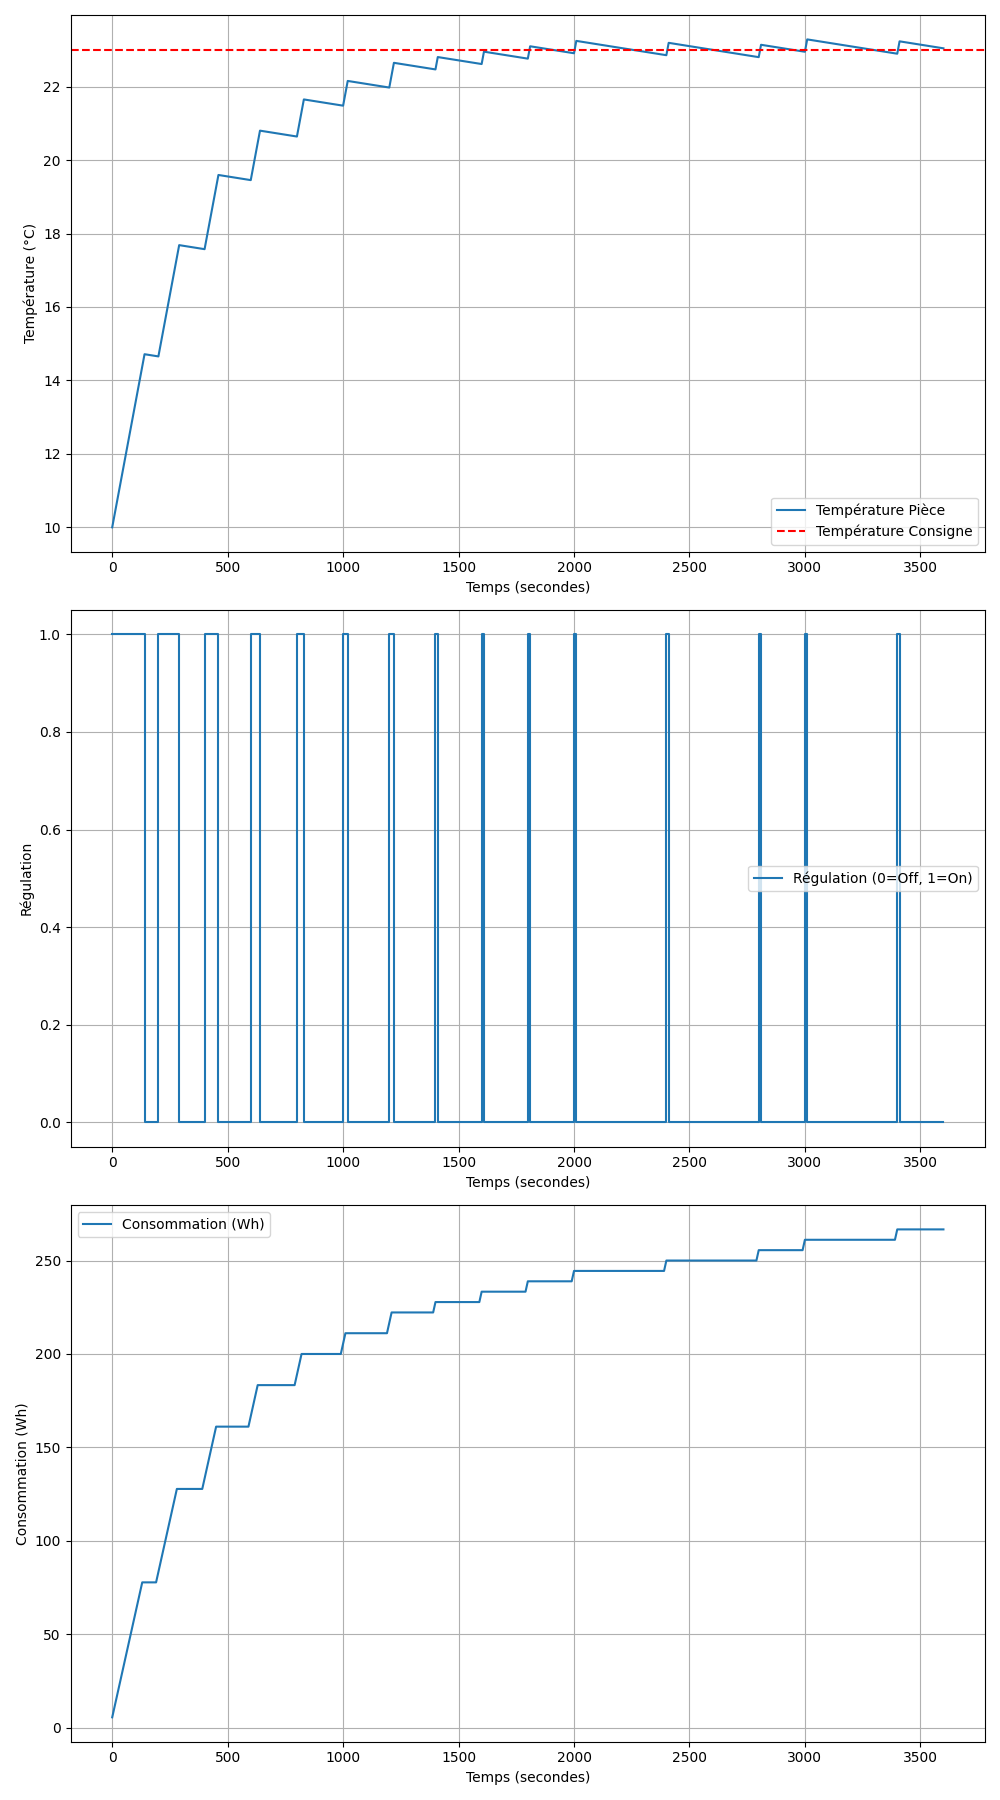

Data behind this chart, as committed beside it:
Time, Sortie PID, Sortie PID Arrondie, Regulation, Température Pièce, Température Consigne, Wh
ON, ON, ON, ON, ON, ON, ON, ON, ON, ON, ON, ON, ON, ON, OFF, OFF, OFF, OFF, OFF, OFF
0, 67.6, 70, 1, 10, 23, 5.556
10, 67.6, 70, 1, 10.34, 23, 11.11
20, 67.6, 70, 1, 10.67, 23, 16.67
30, 67.6, 70, 1, 11.01, 23, 22.22
40, 67.6, 70, 1, 11.35, 23, 27.78
50, 67.6, 70, 1, 11.68, 23, 33.33
60, 67.6, 70, 1, 12.02, 23, 38.89
70, 67.6, 70, 1, 12.36, 23, 44.44
80, 67.6, 70, 1, 12.69, 23, 50
90, 67.6, 70, 1, 13.03, 23, 55.56
100, 67.6, 70, 1, 13.37, 23, 61.11
110, 67.6, 70, 1, 13.7, 23, 66.67
120, 67.6, 70, 1, 14.04, 23, 72.22
130, 67.6, 70, 1, 14.38, 23, 77.78
140, 67.6, 70, 0, 14.71, 23, 77.78
150, 67.6, 70, 0, 14.7, 23, 77.78
160, 67.6, 70, 0, 14.69, 23, 77.78
170, 67.6, 70, 0, 14.68, 23, 77.78
180, 67.6, 70, 0, 14.67, 23, 77.78
190, 67.6, 70, 0, 14.66, 23, 77.78
ON, ON, ON, ON, ON, ON, ON, ON, ON, OFF, OFF, OFF, OFF, OFF, OFF, OFF, OFF, OFF, OFF, OFF
200, 43.4, 45, 1, 14.65, 23, 83.33
210, 43.4, 45, 1, 14.99, 23, 88.89
220, 43.4, 45, 1, 15.33, 23, 94.44
230, 43.4, 45, 1, 15.66, 23, 100
240, 43.4, 45, 1, 16, 23, 105.6
250, 43.4, 45, 1, 16.34, 23, 111.1
260, 43.4, 45, 1, 16.67, 23, 116.7
270, 43.4, 45, 1, 17.01, 23, 122.2
280, 43.4, 45, 1, 17.35, 23, 127.8
290, 43.4, 45, 0, 17.68, 23, 127.8
300, 43.4, 45, 0, 17.67, 23, 127.8
310, 43.4, 45, 0, 17.66, 23, 127.8
320, 43.4, 45, 0, 17.65, 23, 127.8
330, 43.4, 45, 0, 17.64, 23, 127.8
340, 43.4, 45, 0, 17.63, 23, 127.8
350, 43.4, 45, 0, 17.62, 23, 127.8
360, 43.4, 45, 0, 17.61, 23, 127.8
370, 43.4, 45, 0, 17.6, 23, 127.8
380, 43.4, 45, 0, 17.59, 23, 127.8
390, 43.4, 45, 0, 17.58, 23, 127.8
ON, ON, ON, ON, ON, ON, OFF, OFF, OFF, OFF, OFF, OFF, OFF, OFF, OFF, OFF, OFF, OFF, OFF, OFF
400, 29.51, 30, 1, 17.57, 23, 133.3
410, 29.51, 30, 1, 17.91, 23, 138.9
420, 29.51, 30, 1, 18.25, 23, 144.4
430, 29.51, 30, 1, 18.58, 23, 150
440, 29.51, 30, 1, 18.92, 23, 155.6
450, 29.51, 30, 1, 19.26, 23, 161.1
460, 29.51, 30, 0, 19.59, 23, 161.1
470, 29.51, 30, 0, 19.58, 23, 161.1
480, 29.51, 30, 0, 19.57, 23, 161.1
490, 29.51, 30, 0, 19.56, 23, 161.1
500, 29.51, 30, 0, 19.55, 23, 161.1
510, 29.51, 30, 0, 19.54, 23, 161.1
520, 29.51, 30, 0, 19.53, 23, 161.1
530, 29.51, 30, 0, 19.52, 23, 161.1
540, 29.51, 30, 0, 19.51, 23, 161.1
550, 29.51, 30, 0, 19.5, 23, 161.1
560, 29.51, 30, 0, 19.49, 23, 161.1
... 320 more rows
